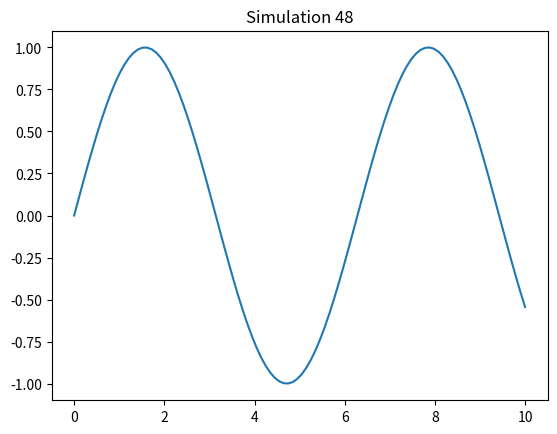

The script that saved this image:
%matplotlib inline
import numpy as np
import matplotlib.pyplot as plt

def sim_48():
    x = np.linspace(0, 10, 100)
    y = np.sin(x)
    plt.plot(x, y)
    plt.title('Simulation 48')
    plt.show()

if __name__ == '__main__':
    sim_48()
